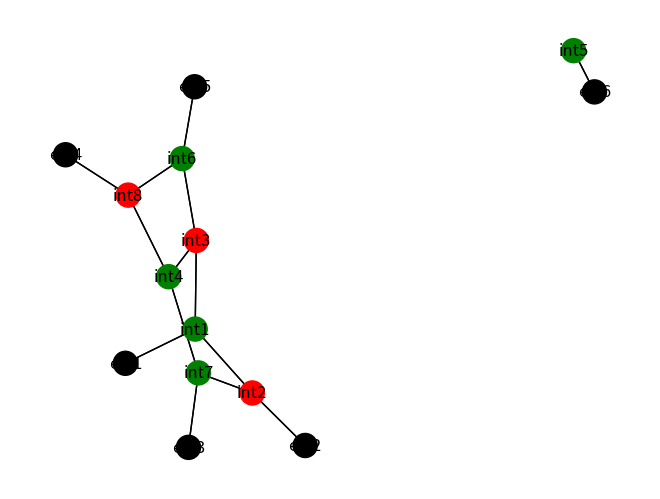

The script that saved this image:
"""
plabic graph
PLAnar BIColored
"""

from __future__ import annotations
from enum import Enum, auto
from typing import Tuple, Optional, List, Dict, cast, Any, Callable, Set
import itertools
import networkx as nx
import matplotlib.pyplot as plt

# pylint:disable=too-many-lines

class BiColor(Enum):
    """
    the two colors for internal vertices
    """
    RED = auto()
    GREEN = auto()


ExtraData = Dict[str, Any]

# pylint:disable=too-many-public-methods
class PlabicGraph:
    """
    built on top of a directed multigraph
    """

    num_interior_circles: int
    my_graph: nx.MultiDiGraph
    my_external_nodes: List[str]
    my_internal_bdry: List[List[str]]
    all_bdry_nodes: List[str]
    multi_edge_permutation: Dict[Tuple[str, str], Dict[int, int]]
    my_perfect_matching : Optional[Set[Tuple[str,str,int]]]

    # pylint:disable = too-many-arguments, too-many-locals, too-many-branches,too-many-statements
    def __init__(self, my_init_data: Dict[str, Tuple[BiColor, List[str]]],
                 external_init_orientation: List[str],
                 multi_edge_permutation: Dict[Tuple[str, str], Dict[int, int]],
                 internal_bdry_orientations: Optional[List[List[str]]] = None,
                 extra_node_props: Optional[Dict[str, ExtraData]] = None):
        """
        provide the data of the graph by a dictionary
        the keys are the names of the vertices
        the values are a tuple of it's color if it is internal
        and the clockwise list of it's neighboring nodes
        the list only matters up to rotation
        external_orientation is the list of boundary nodes and their indices
        give the 1 through n clockwise labels
        """
        if extra_node_props is None:
            extra_node_props = {}
        if internal_bdry_orientations is None:
            self.num_interior_circles = 0
            internal_bdry_orientations = []
        else:
            self.num_interior_circles = len(internal_bdry_orientations)
        self.my_graph = nx.MultiDiGraph()
        all_bdry_vertices = external_init_orientation
        for internal_circle_num in range(self.num_interior_circles):
            all_bdry_vertices.extend(
                internal_bdry_orientations[internal_circle_num])
        if len(set(all_bdry_vertices)) != len(all_bdry_vertices):
            raise ValueError("The boundary vertices must all be distinct")
        if any(z not in my_init_data for z in all_bdry_vertices):
            raise ValueError("The boundary vertices must all have data")
        self.my_external_nodes = external_init_orientation
        self.my_internal_bdry = internal_bdry_orientations
        self.all_bdry_nodes = all_bdry_vertices
        for src, (cur_color, tgts) in my_init_data.items():
            is_cur_bdry = src in all_bdry_vertices
            if is_cur_bdry:
                self.my_graph.add_node(src, is_interior=False)
            else:
                self.my_graph.add_node(src, is_interior=True,
                                       color=cur_color)
            self.__add_props(src, extra_node_props.get(src, {}))
            if is_cur_bdry and len(tgts) != 1:
                raise ValueError(
                    "Each boundary vertex must be incident to a single edge")
            for edge_idx, tgt in enumerate(tgts):
                self.my_graph.add_edge(src, tgt, key=edge_idx)
        node_list = enumerate(my_init_data.keys())
        self.multi_edge_permutation: Dict[Tuple[str, str], Dict[int, int]] = {}
        any_self_loops = False
        for (src_num, src), (tgt_num, tgt) in itertools.combinations_with_replacement(node_list, 2):
            if src_num > tgt_num:
                continue
            if src_num == tgt_num:
                num_src_loops = self.num_connecting_edges(src, src)
                if num_src_loops == 0:
                    continue
                any_self_loops = True
                if num_src_loops > 1:
                    src_to_src_dict = multi_edge_permutation.get(
                        (src, src), None)
                    self.__multi_edge_permutation_add(
                        src, src, src_to_src_dict, None, num_src_loops)
                else:
                    msg = " ".join([f"If a self loop at {src},",
                                    "then there would be at least 2",
                                    "half edges there"])
                    raise ValueError(msg)
                continue
            num_src_tgt = self.num_connecting_edges(src, tgt)
            num_tgt_src = self.num_connecting_edges(tgt, src)
            if num_src_tgt != num_tgt_src:
                raise ValueError(
                    "Each edge needs to have a corresponding backwards edge")
            if num_src_tgt > 1:
                src_to_tgt_dict = multi_edge_permutation.get((src, tgt), None)
                tgt_to_src_dict = multi_edge_permutation.get((tgt, src), None)
                self.__multi_edge_permutation_add(src, tgt, src_to_tgt_dict,
                                                  tgt_to_src_dict, num_src_tgt)
        self.boundary_connectivity()
        self.__my_perfect_matching_fix(any_self_loops)

    def __add_props(self, vertex: str, props: ExtraData):
        """
        add all the extra keys present for extra data to attach to nodes
        for example, position
        """
        for prop_name, prop_val in props.items():
            if prop_name not in ["is_interior", "color"]:
                self.my_graph.nodes[vertex][prop_name] = prop_val

    def remove_prop(self,prop_name):
        """
        remove a property from all nodes
        """
        if prop_name in ["is_interior","color"]:
            raise ValueError("Can only delete the optional properties")
        for cur_node in self.my_graph.nodes:
            try:
                del self.my_graph.nodes[cur_node][prop_name]
            except KeyError:
                pass

    def boundary_connectivity(self):
        """
        make sure every internal vertex is connected to some external boundary vertex
        """
        infinity_node = "infinity"
        assert infinity_node not in self.my_graph
        self.my_graph.add_node(
            infinity_node, is_interior=False, color=BiColor.RED)
        for edge_idx, bdry in enumerate(self.my_external_nodes):
            self.my_graph.add_edge(infinity_node, bdry, edge_number=edge_idx)
        if not nx.is_weakly_connected(self.my_graph):
            self.my_graph.remove_node(infinity_node)
            raise ValueError(
                "Every internal vertex should be connected to some boundary vertex")
        self.my_graph.remove_node(infinity_node)

    def __my_perfect_matching_fix(self,any_self_loops : bool):
        """
        makes sure the numbers giving my_perfect_edge
        on each vertex induce a perfect matching
        possibly after ignoring some of the boundary vertices
        """
        if any_self_loops:
            self.remove_prop("my_perfect_edge")
            self.my_perfect_matching = None
            return
        if not self.is_bipartite():
            self.remove_prop("my_perfect_edge")
            self.my_perfect_matching = None
            return
        all_node_names = list(self.my_graph.nodes())
        try:
            special_edge_numbers = {
                z: self.my_graph.nodes[z]["my_perfect_edge"] for z in all_node_names}
        except KeyError:
            self.remove_prop("my_perfect_edge")
            self.my_perfect_matching = None
            return
        self.my_perfect_matching : Set[Tuple[str,str,int]] = set()
        already_partnered : Dict[str,str] = {}
        for src_name,tgt_name,edge_key in self.my_graph.edges(keys=True):
            if edge_key==special_edge_numbers[src_name]:
                if src_name in already_partnered:
                    raise ValueError(f"Should not have seen {src_name} as a source yet")
                already_partnered[src_name] = tgt_name
                if already_partnered.get(tgt_name,src_name) != src_name:
                    self.remove_prop("my_perfect_edge")
                    self.my_perfect_matching = None
                    return
                self.my_perfect_matching.add((src_name,tgt_name,edge_key))
        for src_name in self.my_graph:
            if src_name not in already_partnered and \
                self.my_graph.nodes[src_name]["is_interior"]:
                self.remove_prop("my_perfect_edge")
                self.my_perfect_matching = None
                break

    def __multi_edge_permutation_add(self, src: str, tgt: str,
                                     src_to_tgt_dict: Optional[Dict[int, int]],
                                     tgt_to_src_dict: Optional[Dict[int, int]],
                                     num_edges: int):
        """
        helper for the initializer/add_nodes with
        the permutation of multi-edge indices from
        the permutation of the half edge numbers
        """
        if num_edges <= 1:
            return
        if src_to_tgt_dict is None and tgt_to_src_dict is None:
            msg = "".join(["When there are multi-edges, a dictionary mapping the edge numbers",
                           f"of the {src} to {tgt} half edges to the {tgt} to {src} half edges"])
            raise ValueError(msg)
        if src_to_tgt_dict is not None and tgt_to_src_dict is not None:
            msg = "".join(["When there are multi-edges,",
                           " exactly one dictionary mapping the edge numbers",
                           f"of the {src} to {tgt} half edges to the {tgt} to {src} half edges",
                           "must be provided. The other direction is the inverse."])
            raise ValueError(msg)

        def make_perm(src_temp: str, tgt_temp: str, which_dict: Dict[int, int]) -> Dict[int, int]:
            """
            check validity of the permutation of the half edge numbers
            which indicates the cyclic orderings
            """
            src_temp_tgt_temp_edge_numbers: List[int] = \
                list(self.my_graph[src_temp][tgt_temp].keys())
            tgt_temp_src_temp_edge_numbers: List[int] = \
                list(self.my_graph[tgt_temp][src_temp].keys())
            if set(which_dict.keys()) != set(src_temp_tgt_temp_edge_numbers):
                msg = " ".join(["When there are multi-edges,",
                               "need a dictionary mapping the edge numbers",
                                f"of the {src} to {tgt} half edges to",
                                "the {tgt} to {src} half edges"])
                raise ValueError(msg)
            if set(which_dict.values()) != tgt_temp_src_temp_edge_numbers:
                msg = " ".join(["When there are multi-edges,",
                               "need a dictionary mapping the edge numbers",
                                f"of the {src} to {tgt} half edges to",
                                "the {tgt} to {src} half edges"])
                raise ValueError(msg)
            return which_dict
        if src_to_tgt_dict is None:
            self.multi_edge_permutation[(tgt, src)] = \
                make_perm(tgt, src, cast(Dict[int, int], tgt_to_src_dict))
        else:
            self.multi_edge_permutation[(src, tgt)] = \
                make_perm(src, tgt, cast(Dict[int, int], src_to_tgt_dict))

    def is_trivalent(self, this_vertex: str) -> bool:
        """
        is this_vertex trivalent
        """
        return len(self.my_graph[this_vertex]) == 3

    def one_color_trivalent(self, all_of_this_color: BiColor) -> bool:
        """
        are all vertices of specified color trivalent
        """
        return all(
            self.get_color(z) != all_of_this_color or self.is_trivalent(z)
            for z in self.my_graph)

    def boundary_connects_to_color(self, all_of_this_color: BiColor) -> bool:
        """
        are boundary vertices connected to only internal vertices of specified color
        no boundary to boundary allowed, no boundary to the opposite color allowed
        """
        for cur_bdry in self.all_bdry_nodes:
            for neighbor in self.my_graph.neighbors(cur_bdry):
                if self.get_color(neighbor) != all_of_this_color:
                    return False
        return True

    def is_bipartite(self) -> bool:
        """
        are all edges connecting internal vertices opposite colors
        """
        for src,tgt in itertools.combinations(self.my_graph, 2):
            if not self.my_graph.nodes[src]["is_interior"] or \
                    not self.my_graph.nodes[tgt]["is_interior"]:
                continue
            if self.nodes_connected(src, tgt) and not self.opposite_colors(src, tgt):
                return False
        return True

    def nodes_connected(self, this_vertex: str, that_vertex: str) -> bool:
        """
        are this_vertex and that_vertex connected by an edge
        """
        num_edges = self.num_connecting_edges(this_vertex, that_vertex)
        return num_edges > 0

    def num_connecting_edges(self, this_vertex: str, that_vertex: str) -> int:
        """
        how many edges connect this_vertex and that_vertex
        """
        try:
            num_edges_connecting = len(self.my_graph[this_vertex][that_vertex])
        except KeyError:
            num_edges_connecting = 0
        return num_edges_connecting

    def __corresponding_multiedge_idx(self, src: str, tgt: str, key_in_src_tgt: int) -> int:
        """
        if we are looking at the half edge labelled key_in_src_tgt'th connecting src to tgt
        then what is the key of the corresponding half edge backwards from tgt to src
        """
        assert 0 <= key_in_src_tgt < self.my_graph.out_degree(src)
        num_edges = self.num_connecting_edges(src, tgt)
        if num_edges == 1:
            all_keys = list(self.my_graph[tgt][src].keys())
            return all_keys[0]
        if num_edges == 0:
            raise ValueError(" ".join([f"There should have been edges from {src} to {tgt}",
                             f"so we could get the one with key {key_in_src_tgt}"]))
        perm = self.multi_edge_permutation.get((src, tgt), None)
        if perm is not None:
            return perm[key_in_src_tgt]
        perm_inv = self.multi_edge_permutation.get((tgt, src), None)
        assert perm_inv is not None
        perm = {}
        to_return = None
        for (key_tgt_src, key_src_tgt) in perm_inv.items():
            if key_src_tgt == key_in_src_tgt:
                to_return = key_tgt_src
            perm[key_src_tgt] = key_tgt_src
        self.multi_edge_permutation[(src, tgt)] = perm
        return cast(int, to_return)

    def get_color(self, this_vertex: str) -> Optional[BiColor]:
        """
        the color of this vertex
        """
        return cast(Optional[BiColor], self.my_graph.nodes()[this_vertex].get("color", None))

    def opposite_colors(self, this_vertex: str, that_vertex: str) -> bool:
        """
        are this_vertex and that_vertex both colored and opposite
        """
        this_color = self.get_color(this_vertex)
        that_color = self.get_color(that_vertex)
        if this_color is None or that_color is None:
            return False
        return this_color != that_color

    def by_edge_number(self, src: str, desired_edge_number: int) -> Tuple[str, int]:
        """
        the target of the half-edge starting at src
        with the desired edge number in the cyclic ordering
        also the corresponding half-edge when looking from target to src
        """
        for tgt in self.my_graph[src]:
            if desired_edge_number in self.my_graph[src][tgt]:
                flipped = self.__corresponding_multiedge_idx(
                    src, tgt, desired_edge_number)
                return tgt, flipped
        raise ValueError(
            f"Nothing with edge number {desired_edge_number} out of {src} found")

    def square_move(self, four_nodes: Tuple[str, str, str, str]) -> Tuple[bool, str]:
        """
        perform a square move on the quadrilateral with these vertices
        if these names did not meet the pre-conditions for a square move
            provide the explanation as well
        also output if self has changed
        """
        if len(set(four_nodes)) != 4:
            return False, "The 4 need to be distinct"
        all_trivalent = all((self.is_trivalent(cur_node)
                            for cur_node in four_nodes))
        if not all_trivalent:
            return False, "The 4 must be trivalent"
        is_quad = True
        alternating_colors = True
        for cur_node, next_node in zip(four_nodes, four_nodes[1:]):
            is_quad = is_quad and self.nodes_connected(cur_node, next_node)
            alternating_colors = alternating_colors and self.opposite_colors(
                cur_node, next_node)
        is_quad = is_quad and self.nodes_connected(
            four_nodes[3], four_nodes[0])
        alternating_colors = alternating_colors and\
            self.opposite_colors(four_nodes[3], four_nodes[0])
        if not is_quad:
            return False, "The 4 must form a quadrilateral"
        if not alternating_colors:
            return False, "The 4 must alternate colors"
        for cur_node in four_nodes:
            cur_color = self.get_color(cur_node)
            if cur_color is BiColor.RED:
                self.my_graph.nodes()[cur_node]["color"] = BiColor.GREEN
            else:
                self.my_graph.nodes()[cur_node]["color"] = BiColor.RED
        return True, "Success"

    # pylint:disable = too-many-return-statements, too-many-statements
    def flip_move(self, this_vertex: str,
                  that_vertex: str,
                  extra_data_transformer:
                  Optional[Callable[[ExtraData, ExtraData, "PlabicGraph"],
                                    Tuple[ExtraData, ExtraData]]] = None)\
            -> Tuple[bool, str]:
        """
        perform a flip move on the edge with these vertices
        if these names did not meet the pre-conditions for a square move
            provide the explanation as well
        also output if self has changed
        """
        if this_vertex == that_vertex:
            return False, "The 2 need to be distinct"
        if not self.is_trivalent(this_vertex) and self.is_trivalent(that_vertex):
            return False, "The 2 must be trivalent"
        if self.num_connecting_edges(this_vertex, that_vertex) != 1:
            msg = "\n".join(["The 2 must have exactly 1 edge connecting them.",
                             "If there were multiple, we don't know which of them",
                             "to collapse then re-expand"])
            return False, msg
        if self.num_connecting_edges(this_vertex, this_vertex) > 0:
            return False, "No self loops for this implementation of flip move to work"
        if self.num_connecting_edges(that_vertex, that_vertex) > 0:
            return False, "No self loops for this implementation of flip move to work"
        first_color = self.get_color(this_vertex)
        second_color = self.get_color(that_vertex)
        if first_color is None or second_color is None or first_color != second_color:
            return False, "The two must be the same color"
        cut_edge_number_this = list(
            self.my_graph[this_vertex][that_vertex].keys())[0]
        cut_edge_number_that = list(
            self.my_graph[that_vertex][this_vertex].keys())[0]

        # if starting from the left hand side picture
        #   if this is the top and that is the bottom
        #       ABCD is upper_left, upper_right, lower_left, lower_right
        #   if this is the bottom and that is the top
        #       ABCD is lower_right, lower_left, upper_right, upper_left
        # if starting from the right hand side picture
        #   if this is the left and that is the right
        #       ABCD is lower_left,upper_left,lower_right,upper_right
        #   if this is the right and that is the left
        #       ABCD is upper_right,lower_right,upper_left,lower_left

        edge_number_a = cut_edge_number_this + 1
        if edge_number_a >= 3:
            edge_number_a -= 3
        vertex_a, halfedge_number_from_a = \
            self.by_edge_number(this_vertex, edge_number_a)

        edge_number_b = cut_edge_number_this - 1
        if edge_number_b < 0:
            edge_number_b += 3
        vertex_b, halfedge_number_from_b = \
            self.by_edge_number(this_vertex, edge_number_b)

        edge_number_d = cut_edge_number_that + 1
        if edge_number_d >= 3:
            edge_number_d -= 3
        vertex_d, halfedge_number_from_d = \
            self.by_edge_number(that_vertex, edge_number_d)

        edge_number_c = cut_edge_number_that - 1
        if edge_number_c < 0:
            edge_number_c += 3
        vertex_c, halfedge_number_from_c = \
            self.by_edge_number(that_vertex, edge_number_c)

        for node_to_go in [this_vertex, that_vertex]:
            adjacencies = list(self.my_graph[node_to_go])
            for adj in adjacencies:
                if self.multi_edge_permutation.get((node_to_go, adj), None) is not None:
                    del self.multi_edge_permutation[(node_to_go, adj)]
                if self.multi_edge_permutation.get((adj, node_to_go), None) is not None:
                    del self.multi_edge_permutation[(adj, node_to_go)]
        if extra_data_transformer is not None:
            old_this_data = cast(ExtraData, self.my_graph.nodes[this_vertex])
            old_that_data = cast(ExtraData, self.my_graph.nodes[that_vertex])
            new_this_data, new_that_data = extra_data_transformer(
                old_this_data, old_that_data, self)
        self.my_graph.remove_node(this_vertex)
        self.my_graph.remove_node(that_vertex)

        self.my_graph.add_node(this_vertex,
                               is_interior=True,
                               color=first_color)
        self.my_graph.add_node(that_vertex,
                               is_interior=True,
                               color=second_color)
        if extra_data_transformer is not None:
            self.__add_props(this_vertex, new_this_data)
            self.__add_props(that_vertex, new_that_data)

        self.my_graph.add_edge(vertex_a, this_vertex, halfedge_number_from_a)
        self.my_graph.add_edge(this_vertex, vertex_a, 2)

        self.my_graph.add_edge(that_vertex, this_vertex, 2)
        self.my_graph.add_edge(this_vertex, that_vertex, 0)

        self.my_graph.add_edge(vertex_c, this_vertex, halfedge_number_from_c)
        self.my_graph.add_edge(this_vertex, vertex_c, 1)

        self.my_graph.add_edge(vertex_b, that_vertex, halfedge_number_from_b)
        self.my_graph.add_edge(that_vertex, vertex_b, 0)

        self.my_graph.add_edge(vertex_d, that_vertex, halfedge_number_from_d)
        self.my_graph.add_edge(that_vertex, vertex_d, 1)

        if vertex_a == vertex_c:
            self.__multi_edge_permutation_add(
                this_vertex, vertex_a,
                {2: halfedge_number_from_a,
                 1: halfedge_number_from_c}, None, 2)
        if vertex_b == vertex_d:
            self.__multi_edge_permutation_add(
                that_vertex, vertex_b,
                {0: halfedge_number_from_b,
                 1: halfedge_number_from_d}, None, 2)
        return True, "Success"

    def remove_bivalent(self, my_bivalent_vertex: str) -> Tuple[bool, str]:
        """
        remove the specified bivalent vertex
        if these names did not meet the pre-conditions of being bivalent
            provide the explanation as well
        also output if self has changed
        """
        should_be_2 = self.my_graph.out_degree(my_bivalent_vertex)
        if should_be_2 != 2:
            return False, f"{my_bivalent_vertex} needs to be bivalent"
        side_1, idx_from_side_1 = self.by_edge_number(my_bivalent_vertex, 0)
        if side_1 == my_bivalent_vertex:
            return False, "No self loops for this implementation of remove bivalent to work"
        side_2, idx_from_side_2 = self.by_edge_number(my_bivalent_vertex, 1)
        if side_2 == my_bivalent_vertex:
            return False, "No self loops for this implementation of remove bivalent to work"
        num_side_1_to_side_2 = self.num_connecting_edges(side_1, side_2)
        if num_side_1_to_side_2 > 1:
            old_dict_12 = self.multi_edge_permutation.get(
                (side_1, side_2), None)
            old_dict_21 = self.multi_edge_permutation.get(
                (side_2, side_1), None)
        if num_side_1_to_side_2 == 1:
            all_keys_12 = list(self.my_graph[side_1][side_2].keys())
            all_keys_21 = list(self.my_graph[side_2][side_1].keys())
            old_dict_12 = {all_keys_12[0]: all_keys_21[0]}
            old_dict_21 = None
        for adj in [side_1, side_2]:
            if self.multi_edge_permutation.get((my_bivalent_vertex, adj), None) is not None:
                del self.multi_edge_permutation[(my_bivalent_vertex, adj)]
            if self.multi_edge_permutation.get((adj, my_bivalent_vertex), None) is not None:
                del self.multi_edge_permutation[(adj, my_bivalent_vertex)]
        self.my_graph.remove_node(my_bivalent_vertex)
        self.my_graph.add_edge(side_1, side_2, idx_from_side_1)
        self.my_graph.add_edge(side_2, side_1, idx_from_side_2)
        if old_dict_12 is not None:
            old_dict_12[idx_from_side_1] = idx_from_side_2
            self.multi_edge_permutation[(side_1, side_2)] = old_dict_12
        if old_dict_21 is not None:
            old_dict_21[idx_from_side_2] = idx_from_side_1
            self.multi_edge_permutation[(side_2, side_1)] = old_dict_21
        return True, "Success"

    def insert_bivalent(self, this_vertex: str, that_vertex: str,
                        desired_color: BiColor,
                        desired_name: str,
                        extra_data_transformer:
                            Optional[Callable[[ExtraData, ExtraData, "PlabicGraph"],
                                              ExtraData]] = None) -> Tuple[bool, str]:
        """
        add a bivalent vertex on the edge connecting these two vertices
        if these names did not meet the pre-conditions of having an edge
            provide the explanation as well
        also output if self has changed
        """
        num_edges_connecting = self.num_connecting_edges(
            this_vertex, that_vertex)
        if num_edges_connecting != 1:
            return False, "There needs to be exactly one edge to split specified by these vertices"
        if desired_name in self.my_graph.nodes():
            return False, "The new vertex name should be distinct from those present"
        key_this_that_all: List[int] = list(
            self.my_graph[this_vertex][that_vertex].keys())
        key_this_that = key_this_that_all[0]
        key_that_this = self.__corresponding_multiedge_idx(
            this_vertex, that_vertex, key_this_that)

        if extra_data_transformer is not None:
            old_this_data = cast(ExtraData, self.my_graph.nodes[this_vertex])
            old_that_data = cast(ExtraData, self.my_graph.nodes[that_vertex])
            new_props = extra_data_transformer(
                old_this_data, old_that_data, self)
        self.my_graph.add_node(
            desired_name, is_interior=True, color=desired_color)
        if extra_data_transformer is not None:
            self.__add_props(desired_name, new_props)
        self.my_graph.remove_edge(this_vertex, that_vertex)
        self.my_graph.add_edge(this_vertex, desired_name, key_this_that)
        self.my_graph.add_edge(desired_name, this_vertex, 0)
        self.my_graph.add_edge(that_vertex, desired_name, key_that_this)
        self.my_graph.add_edge(desired_name, that_vertex, 1)
        return True, "Success"

    def contract_edge(self, this_vertex: str,
                      that_vertex: str,
                      combined_name: str,
                      extra_data_transformer:
                      Optional[Callable[[ExtraData, ExtraData, "PlabicGraph"],
                                        ExtraData]] = None)\
            -> Tuple[bool, str]:
        """
        contract the edge connecting these two vertices of the same color
        if these names did not meet the pre-conditions
            provide the explanation as well
        also output if self has changed
        """
        if this_vertex == that_vertex:
            return False, "No self loops for this implementation of contract edge to work"
        this_color = self.get_color(this_vertex)
        that_color = self.get_color(that_vertex)
        if this_color is None or that_color is None:
            return False, "The two vertices for the collapsing edge must be internal"
        if this_color != that_color:
            return False, "They must be the same color, to collapse into 1"
        num_edges_connecting = self.num_connecting_edges(
            this_vertex, that_vertex)
        if num_edges_connecting != 1:
            return False,\
                "There needs to be exactly one edge to collapse specified by these vertices"
        if combined_name in self.my_graph.nodes() and \
            combined_name not in [this_vertex,that_vertex]:
            return False, "The new vertex name should be distinct from those present"
        all_adjacencies: List[str] = list(self.my_graph[this_vertex])
        all_adjacencies.extend(self.my_graph[that_vertex])
        connects_to_this = [False] * len(all_adjacencies)
        connects_to_that = [False] * len(all_adjacencies)
        will_multiconnect = []
        for idx, cur_adj in enumerate(all_adjacencies):
            num_to_this = self.num_connecting_edges(cur_adj, this_vertex)
            connects_to_this[idx] = num_to_this > 0
            num_to_that = self.num_connecting_edges(cur_adj, that_vertex)
            connects_to_that[idx] = num_to_that > 0
            if num_to_this+num_to_that > 1:
                will_multiconnect.append(cur_adj)
        key_this_that_all: List[int] = list(
            self.my_graph[this_vertex][that_vertex].keys())
        key_this_that = key_this_that_all[0]
        out_this = self.my_graph.out_degree(this_vertex)
        key_that_this = self.__corresponding_multiedge_idx(
            this_vertex, that_vertex, key_this_that)
        out_that = self.my_graph.out_degree(that_vertex)
        order_around_combined: List[Tuple[bool, int, Tuple[str, int]]] = []
        order_around_combined.extend(((True, z, self.by_edge_number(this_vertex, z))
                                      for z in range(key_this_that+1, out_this)))
        order_around_combined.extend(((True, z, self.by_edge_number(this_vertex, z))
                                      for z in range(0, key_this_that)))
        order_around_combined.extend(((False, z, self.by_edge_number(that_vertex, z))
                                      for z in range(key_that_this+1, out_that)))
        order_around_combined.extend(((False, z, self.by_edge_number(that_vertex, z))
                                      for z in range(0, key_that_this)))

        for node_to_go in [this_vertex, that_vertex]:
            adjacencies = list(self.my_graph[node_to_go])
            for adj in adjacencies:
                if self.multi_edge_permutation.get((node_to_go, adj), None) is not None:
                    del self.multi_edge_permutation[(node_to_go, adj)]
                if self.multi_edge_permutation.get((adj, node_to_go), None) is not None:
                    del self.multi_edge_permutation[(adj, node_to_go)]
        if extra_data_transformer is not None:
            old_this_data = cast(ExtraData, self.my_graph.nodes[this_vertex])
            old_that_data = cast(ExtraData, self.my_graph.nodes[that_vertex])
            new_props = extra_data_transformer(
                old_this_data, old_that_data, self)
        self.my_graph.remove_node(this_vertex)
        self.my_graph.remove_node(that_vertex)

        self.my_graph.add_node(
            combined_name, is_interior=True, color=this_color)
        if extra_data_transformer is not None:
            self.__add_props(combined_name, new_props)
        for key_from_combined, (_origin_this, _origin_key,
                                (tgt, half_edge_from_tgt)) in\
                enumerate(order_around_combined):
            self.my_graph.add_edge(combined_name, tgt, key_from_combined)
            self.my_graph.add_edge(tgt, combined_name,
                                   half_edge_from_tgt)
            if tgt in will_multiconnect:
                if (combined_name, tgt) in self.multi_edge_permutation:
                    self.multi_edge_permutation[(combined_name, tgt)][key_from_combined] =\
                        half_edge_from_tgt
                else:
                    self.multi_edge_permutation[(combined_name, tgt)] = {}
                    self.multi_edge_permutation[(combined_name, tgt)][key_from_combined] =\
                        half_edge_from_tgt
        return True, "Success"

    def split_vertex(self, this_vertex: str,
                     split_bounds: Tuple[int, int],
                     split_name_1: str,
                     split_name_2: str,
                     extra_data_transformer:
                     Optional[Callable[[ExtraData, "PlabicGraph"],
                                       Tuple[ExtraData, ExtraData]]] = None)\
            -> Tuple[bool, str]:
        """
        split this vertex into an edge connecting two vertices of the same color
        split_bounds informs which edges attach to which
            it splits the cyclic ordering into two linear orderings
        if anything did not meet the pre-conditions
            provide the explanation as well
        also output if self has changed
        """
        this_color = self.get_color(this_vertex)
        if this_color is None:
            return False, "The vertex for splitting must be internal"
        if split_name_1 == split_name_2:
            return False, "The new vertex names should be distinct from each other"
        if split_name_1 in self.my_graph.nodes() or \
            split_name_2 in self.my_graph.nodes():
            if split_name_1 == this_vertex and split_name_2 not in self.my_graph.nodes():
                pass
            elif split_name_2 == this_vertex and split_name_1 not in self.my_graph.nodes():
                pass
            else:
                return False, "The new vertex names should be distinct from those present"
        this_out_degree = self.my_graph.out_degree(this_vertex)
        if split_bounds[0] <= split_bounds[1]:
            go_to_1 = list(range(split_bounds[0], split_bounds[1]+1))
            go_to_2 = list(range(split_bounds[1]+1, this_out_degree)) +\
                list(range(0, split_bounds[0]))
        else:
            go_to_2 = list(range(split_bounds[1], split_bounds[0]+1))
            go_to_1 = list(range(split_bounds[0]+1, this_out_degree)) +\
                list(range(0, split_bounds[1]))

        go_to_1_full = []
        seen_on_1 = set()
        will_multiconnect_1 = set()
        for on_1_key, on_this_key in enumerate(go_to_1):
            tgt, on_tgt_key = self.by_edge_number(this_vertex, on_this_key)
            go_to_1_full.append((on_1_key, tgt, on_tgt_key))
            if tgt in seen_on_1:
                will_multiconnect_1.add(tgt)
            seen_on_1.add(tgt)
        go_to_2_full = []
        seen_on_2 = set()
        will_multiconnect_2 = set()
        for on_2_key, on_this_key in enumerate(go_to_2):
            tgt, on_tgt_key = self.by_edge_number(this_vertex, on_this_key)
            go_to_2_full.append((on_2_key, tgt, on_tgt_key))
            if tgt in seen_on_2:
                will_multiconnect_2.add(tgt)
            seen_on_2.add(tgt)

        adjacencies = list(self.my_graph[this_vertex])
        for adj in adjacencies:
            if self.multi_edge_permutation.get((this_vertex, adj), None) is not None:
                del self.multi_edge_permutation[(this_vertex, adj)]
            if self.multi_edge_permutation.get((adj, this_vertex), None) is not None:
                del self.multi_edge_permutation[(adj, this_vertex)]
        if extra_data_transformer is not None:
            old_this_data = cast(ExtraData, self.my_graph.nodes[this_vertex])
            new_props_1, new_props_2 = extra_data_transformer(
                old_this_data, self)
        self.my_graph.remove_node(this_vertex)

        self.my_graph.add_node(
            split_name_1, is_interior=True, color=this_color)
        self.my_graph.add_node(
            split_name_2, is_interior=True, color=this_color)
        if extra_data_transformer is not None:
            self.__add_props(split_name_1, new_props_1)
            self.__add_props(split_name_2, new_props_2)
        out_on_1 = len(go_to_1_full)
        out_on_2 = len(go_to_2_full)
        self.my_graph.add_edge(split_name_1, split_name_2, out_on_1)
        self.my_graph.add_edge(split_name_2, split_name_1, out_on_2)
        for on_1_key, tgt, on_tgt_key in go_to_1_full:
            self.my_graph.add_edge(split_name_1, tgt, on_1_key)
            self.my_graph.add_edge(tgt, split_name_1, on_tgt_key)
            if tgt in will_multiconnect_1:
                if (split_name_1, tgt) not in self.multi_edge_permutation:
                    self.multi_edge_permutation[(split_name_1, tgt)] = {}
                self.multi_edge_permutation[(
                    split_name_1, tgt)][on_1_key] = on_tgt_key
        for on_2_key, tgt, on_tgt_key in go_to_2_full:
            self.my_graph.add_edge(split_name_2, tgt, on_2_key)
            self.my_graph.add_edge(tgt, split_name_2, on_tgt_key)
            if tgt in will_multiconnect_2:
                if (split_name_2, tgt) not in self.multi_edge_permutation:
                    self.multi_edge_permutation[(split_name_2, tgt)] = {}
                self.multi_edge_permutation[(
                    split_name_2, tgt)][on_2_key] = on_tgt_key
        return True, "Success"

    def operad_compose(self, other: PlabicGraph, which_internal_disk: int) -> Tuple[bool, str]:
        """
        substitute other in on the i'th internal circle of self
            that is self has at least that many in self.my_internal_bdry
            and self.my_internal_bdry[which_internal_disk] are matched up
            with the other.my_external_nodes
        if anything did not meet the pre-conditions
            provide the explanation as well
        also output if self has changed
        """
        if which_internal_disk < 0:
            return False, "Which internal disk is a natural number"
        if self.num_interior_circles <= which_internal_disk:
            return False, "Not enough internal disks"
        relevant_internal = self.my_internal_bdry[which_internal_disk]

        def cyclic_equal(a_list: List[str], b_list: List[str]) -> bool:
            """
            some cyclic permutation of a_list is equal to b_list
            """
            if len(a_list) != len(b_list):
                return False
            for shift in range(len(a_list)):
                up_to = len(b_list) - shift
                first_part = a_list[shift:len(a_list)] == b_list[0:up_to]
                second_part = a_list[0:shift] == b_list[up_to:len(b_list)]
                if first_part and second_part:
                    return True
            return False

        if not cyclic_equal(relevant_internal, other.my_external_nodes):
            return False, "The boundary vertices that should be glued did not match up"

        nodes_overlapping = set(self.my_graph.nodes())
        nodes_overlapping = nodes_overlapping.intersection(
            set(other.my_graph.nodes()))
        if nodes_overlapping != set(relevant_internal):
            return False, "The only overlap of vertex names should be the ones that are glued"

        for replaced_node in relevant_internal:
            self_tgt, _ = self.by_edge_number(replaced_node, 0)
            other_tgt, _ = other.by_edge_number(replaced_node, 0)
            if self.get_color(self_tgt) is None or \
                    other.get_color(other_tgt) is None:
                return False,\
                    "Boundary vertices should connect to internal vertices not directly to boundary"

        self.all_bdry_nodes = self.my_external_nodes
        new_internal_bdry: List[List[str]] = \
            [[]]*(self.num_interior_circles-1+other.num_interior_circles)
        for idx_l in range(which_internal_disk):
            new_internal_bdry[idx_l] = self.my_internal_bdry[idx_l]
            self.all_bdry_nodes.extend(new_internal_bdry[idx_l])
        idx_l = which_internal_disk
        for idx_r in range(other.num_interior_circles):
            new_internal_bdry[idx_l+idx_r] = other.my_internal_bdry[idx_r]
            self.all_bdry_nodes.extend(new_internal_bdry[idx_l+idx_r])
        idx_l = other.num_interior_circles
        for idx_r in range(which_internal_disk, self.num_interior_circles):
            new_internal_bdry[idx_l+idx_r] = self.my_internal_bdry[idx_r]
            self.all_bdry_nodes.extend(new_internal_bdry[idx_l+idx_r])
        self.my_internal_bdry = new_internal_bdry
        self.num_interior_circles += other.num_interior_circles - 1

        for replaced_node in relevant_internal:
            tgt, _ = self.by_edge_number(replaced_node, 0)
            self.my_graph.add_edge(replaced_node, tgt, 1)
            self.my_graph.remove_edge(replaced_node, tgt, 0)
            self.my_graph.nodes[replaced_node]["is_interior"] = True
            self.my_graph.nodes[replaced_node]["color"] = BiColor.RED
        self.my_graph = nx.compose(other.my_graph, self.my_graph)

        self.multi_edge_permutation.update(other.multi_edge_permutation)
        for replaced_node in relevant_internal:
            bivalent_removed, msg = self.remove_bivalent(replaced_node)
            if not bivalent_removed:
                new_msg = " ".join([f"Got the message {msg} when trying",
                                   f"to remove {replaced_node} as a bivalent vertex.",
                                    "It should have been bivalent because in the constituents",
                                    "it was univalent to distinct targets in the two pieces",
                                    "then the composition would make it bivalent"])
                raise ValueError(new_msg)
        return True, "Success"

    def bdry_to_bdry(self, starting_bdry_node: str) -> Tuple[Optional[BiColor], str]:
        """
        starting at a boundary vertex follow the rules of the road until another
        boundary vertex (possibly the same one)
        the color gives the decorated permutation
        because fixed points are colored by the color of the lollipop
        """
        was_at_this_before = None
        via_edge_keyed = None
        at_this_node = starting_bdry_node
        turn_around_colors: List[BiColor] = []
        path_length = 0
        while True:
            next_node = self.follow_rules_of_road(
                at_this_node, was_at_this_before, via_edge_keyed)
            if next_node is None:
                if at_this_node == starting_bdry_node:
                    if len(turn_around_colors) == 0:
                        return None, at_this_node
                    if path_length == 2:
                        return turn_around_colors[0], at_this_node
                    msg = " ".join(["There was a collapsible tree",
                                    "but couldn't tell what decoration",
                                    "it collapsed to"])
                    raise NotImplementedError(msg)
                return None, at_this_node
            path_length += 1
            if was_at_this_before is not None and next_node[1] == was_at_this_before:
                turn_around_colors.append(self.get_color(at_this_node))
            was_at_this_before = at_this_node
            via_edge_keyed, at_this_node = next_node

    def follow_rules_of_road(self, at_this_node: str,
                             was_at_this_before: Optional[str] = None,
                             via_edge_keyed: Optional[int] = None) -> Optional[Tuple[int, str]]:
        """
        if we are at some vertex and came from some other node, where should we go next
        if we are following the rule that we turn maximally right/left
        depending on the color of where we are and stop if we are on a boundary vertex
        """
        if was_at_this_before is None:
            if not at_this_node in self.all_bdry_nodes:
                raise ValueError(
                    "If don't have a previous vertex, we must be at a boundary vertex")
            return_name, _ = self.by_edge_number(at_this_node, 0)
            return 0, return_name
        if via_edge_keyed is None:
            only_one = self.num_connecting_edges(
                was_at_this_before, at_this_node) == 1
            if only_one:
                key_this_that_all: List[int] =\
                    list(self.my_graph[was_at_this_before]
                         [at_this_node].keys())
                via_edge_keyed = key_this_that_all[0]
            else:
                msg = " ".join(["If there was a previous vertex,",
                                "then there had to have been a",
                                "previous key for the half edge going from",
                                "previous to current"])
                raise ValueError(msg)
        my_color = self.get_color(at_this_node)
        if my_color is None:
            return None
        prev_edge_number = \
            self.__corresponding_multiedge_idx(
                was_at_this_before, at_this_node, via_edge_keyed)
        num_incident_edges = self.my_graph.out_degree(at_this_node)
        if my_color == BiColor.GREEN:
            next_edge_number = prev_edge_number + 1
            if next_edge_number >= num_incident_edges:
                next_edge_number -= num_incident_edges
        else:
            next_edge_number = prev_edge_number - 1
            if next_edge_number < 0:
                next_edge_number += num_incident_edges
        for tgt in self.my_graph[at_this_node]:
            if next_edge_number in self.my_graph[at_this_node][tgt]:
                return next_edge_number, tgt
        raise ValueError(
            f"There should be an edge numbered {next_edge_number} on {at_this_node}")

    def draw(self,*,
             draw_oriented_if_perfect = True,
             red_nodes : str = "red",
             green_nodes : str = "green",
             bdry_nodes : str = "black",
             oriented_arrows : str = "black",
             unoriented_arrows_perfect : str = "yellow",
             unoriented_arrows_imperfect : str = "black",
             ) -> None:
        """
        draw the multigraph without regard to it's planar embedding
        """
        color_dict = {BiColor.RED: red_nodes, BiColor.GREEN: green_nodes}

        def name_to_color(name: str) -> str:
            """
            convert from node name to the color to draw it as
            """
            color_internal = color_dict.get(
                cast(BiColor, self.get_color(name)), None)
            if color_internal is not None:
                return color_internal
            return bdry_nodes

        all_node_names = list(self.my_graph.nodes())
        all_colors = [name_to_color(z) for z in all_node_names]
        try:
            all_positions = {
                z: self.my_graph.nodes[z]["position"] for z in all_node_names}
        except KeyError:
            all_positions = None
        draw_arrowheads = False
        try:
            special_edge_numbers = {
                z: self.my_graph.nodes[z]["my_perfect_edge"] for z in all_node_names}
            edge_is_special : List[Tuple[str,str,bool]] = \
                [(u,v,k==special_edge_numbers[u]) for u,v,k in self.my_graph.edges(keys=True)]
            if draw_oriented_if_perfect:
                draw_arrowheads = True
                def keep_this_arrow(src_name : str, tgt_name : str, is_special : bool) -> bool:
                    """
                    whether this arrow is kept or not
                    """
                    src_color = self.get_color(src_name)
                    if src_color is None:
                        tgt_color = self.get_color(tgt_name)
                        if tgt_color is None:
                            return src_name<tgt_name
                        return (tgt_color==BiColor.GREEN) ^ (not is_special)
                    return (src_color==BiColor.RED) ^ (not is_special)
                something_transparent = "#0f0f0f00"
                edge_colors = [oriented_arrows if keep_this_arrow(u,v,is_special)
                               else something_transparent for u,v,is_special in edge_is_special]
            else:
                edge_colors = [unoriented_arrows_perfect if is_special
                               else unoriented_arrows_imperfect
                               for u,v,is_special in edge_is_special]
        except KeyError:
            edge_colors = None
        nx.draw(self.my_graph, pos=all_positions,
                node_color=all_colors, edge_color=edge_colors,
                arrows=draw_arrowheads,with_labels=True)
        plt.draw()
        plt.show()


if __name__ == "__main__":
    # example from figure 7.1 of https://arxiv.org/pdf/2106.02160.pdf
    # black there -> red here
    # white there -> green here
    # the names of internal vertices are numbered top to bottom
    # left to right and noting the one attached to external 6
    # is slightly below the 3rd and 4th (though that is hard to see in the picture)
    external_orientation = ["ext1", "ext2", "ext3", "ext4", "ext5", "ext6"]
    internal_vertices = ["int1", "int2", "int3",
                         "int4", "int5", "int6", "int7", "int8"]
    my_data = {}
    my_data["ext1"] = (BiColor.RED, ["int1"])
    my_data["ext2"] = (BiColor.RED, ["int2"])
    my_data["ext3"] = (BiColor.RED, ["int7"])
    my_data["ext4"] = (BiColor.RED, ["int8"])
    my_data["ext5"] = (BiColor.RED, ["int6"])
    my_data["ext6"] = (BiColor.RED, ["int5"])

    my_data["int1"] = (BiColor.GREEN, ["ext1", "int2", "int3"])
    my_data["int2"] = (BiColor.RED, ["int1", "ext2", "int4"])
    my_data["int3"] = (BiColor.RED, ["int1", "int4", "int6"])
    my_data["int4"] = (BiColor.GREEN, ["int2", "int7", "int3"])
    my_data["int5"] = (BiColor.GREEN, ["ext6"])
    my_data["int6"] = (BiColor.GREEN, ["int3", "int8", "ext5"])
    my_data["int7"] = (BiColor.GREEN, ["int4", "ext3", "int8"])
    my_data["int8"] = (BiColor.RED, ["int6", "int7", "ext4"])
    p = PlabicGraph(my_data, external_orientation, {})
    expected_one_steps = ["int1", "int2", "int7", "int8", "int6", "int5"]
    expected_two_steps = ["int2", "int1", "int8", "int7", "int3", "ext6"]
    for cur_bdry_temp, exp_one_step, exp_two_step in\
            zip(external_orientation, expected_one_steps, expected_two_steps):
        one_step = p.follow_rules_of_road(cur_bdry_temp, None, None)
        assert one_step is not None
        cur_one_step_idx, cur_one_step = one_step
        assert cur_one_step == exp_one_step
        two_step = p.follow_rules_of_road(
            cur_one_step, cur_bdry_temp, cur_one_step_idx)
        assert two_step is not None
        assert two_step[1] == exp_two_step
    for cur_bdry_temp in external_orientation:
        turn_color, cur_tgt = p.bdry_to_bdry(cur_bdry_temp)
        print(f"{cur_bdry_temp} goes to {cur_tgt} and is color {turn_color}")
    changed, explanation = p.square_move(("int1", "int2", "int4", "int3"))
    print(
        f"The square move caused a change {changed} with explanation {explanation}")
    changed, explanation = p.square_move(("int1", "int2", "int4", "int3"))
    print(
        f"The square move caused a change {changed} with explanation {explanation}")
    changed, explanation = p.flip_move("int4", "int7")
    print(
        f"The flip move caused a change {changed} with explanation {explanation}")
    p.draw()
